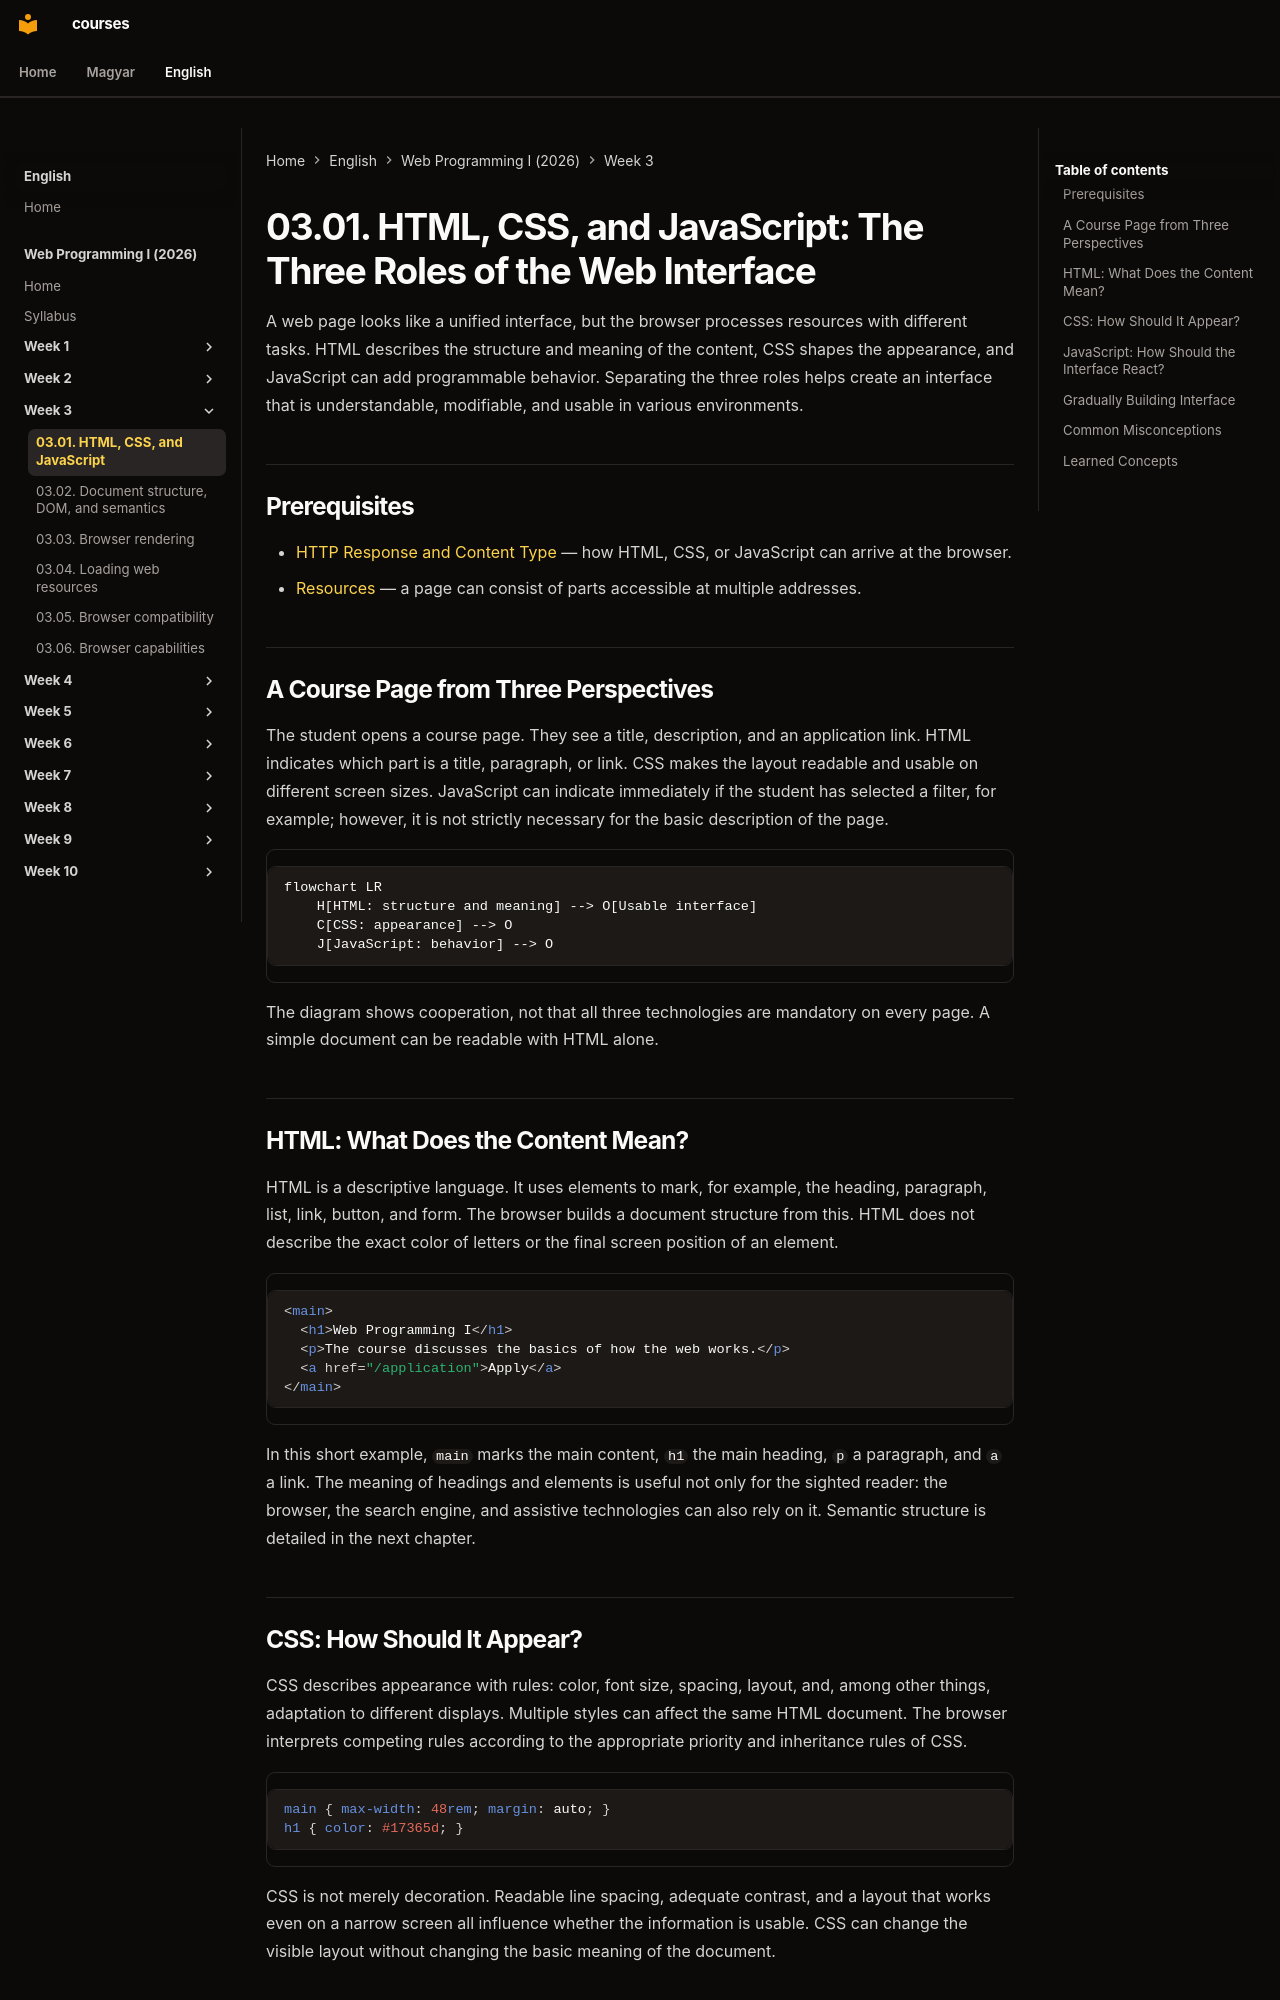

repository: laborci/courses · page: web-programming-1/en/03-01-html-css-and-javascript/index.html · generator: mkdocs

# 03.01. HTML, CSS, and JavaScript: The Three Roles of the Web Interface

A web page looks like a unified interface, but the browser processes resources with different tasks. HTML describes the structure and meaning of the content, CSS shapes the appearance, and JavaScript can add programmable behavior. Separating the three roles helps create an interface that is understandable, modifiable, and usable in various environments.

## Prerequisites

- [HTTP Response and Content Type](02-05-headers-body-and-content-types.md) — how HTML, CSS, or JavaScript can arrive at the browser.
- [Resources](02-01-web-addresses-and-resources.md) — a page can consist of parts accessible at multiple addresses.

## A Course Page from Three Perspectives

The student opens a course page. They see a title, description, and an application link. HTML indicates which part is a title, paragraph, or link. CSS makes the layout readable and usable on different screen sizes. JavaScript can indicate immediately if the student has selected a filter, for example; however, it is not strictly necessary for the basic description of the page.

```mermaid
flowchart LR
    H[HTML: structure and meaning] --> O[Usable interface]
    C[CSS: appearance] --> O
    J[JavaScript: behavior] --> O
```

The diagram shows cooperation, not that all three technologies are mandatory on every page. A simple document can be readable with HTML alone.

## HTML: What Does the Content Mean?

HTML is a descriptive language. It uses elements to mark, for example, the heading, paragraph, list, link, button, and form. The browser builds a document structure from this. HTML does not describe the exact color of letters or the final screen position of an element.

```html
<main>
  <h1>Web Programming I</h1>
  <p>The course discusses the basics of how the web works.</p>
  <a href="/application">Apply</a>
</main>
```

In this short example, `main` marks the main content, `h1` the main heading, `p` a paragraph, and `a` a link. The meaning of headings and elements is useful not only for the sighted reader: the browser, the search engine, and assistive technologies can also rely on it. Semantic structure is detailed in the next chapter.

## CSS: How Should It Appear?

CSS describes appearance with rules: color, font size, spacing, layout, and, among other things, adaptation to different displays. Multiple styles can affect the same HTML document. The browser interprets competing rules according to the appropriate priority and inheritance rules of CSS.

```css
main { max-width: 48rem; margin: auto; }
h1 { color: #17365d; }
```

CSS is not merely decoration. Readable line spacing, adequate contrast, and a layout that works even on a narrow screen all influence whether the information is usable. CSS can change the visible layout without changing the basic meaning of the document.
